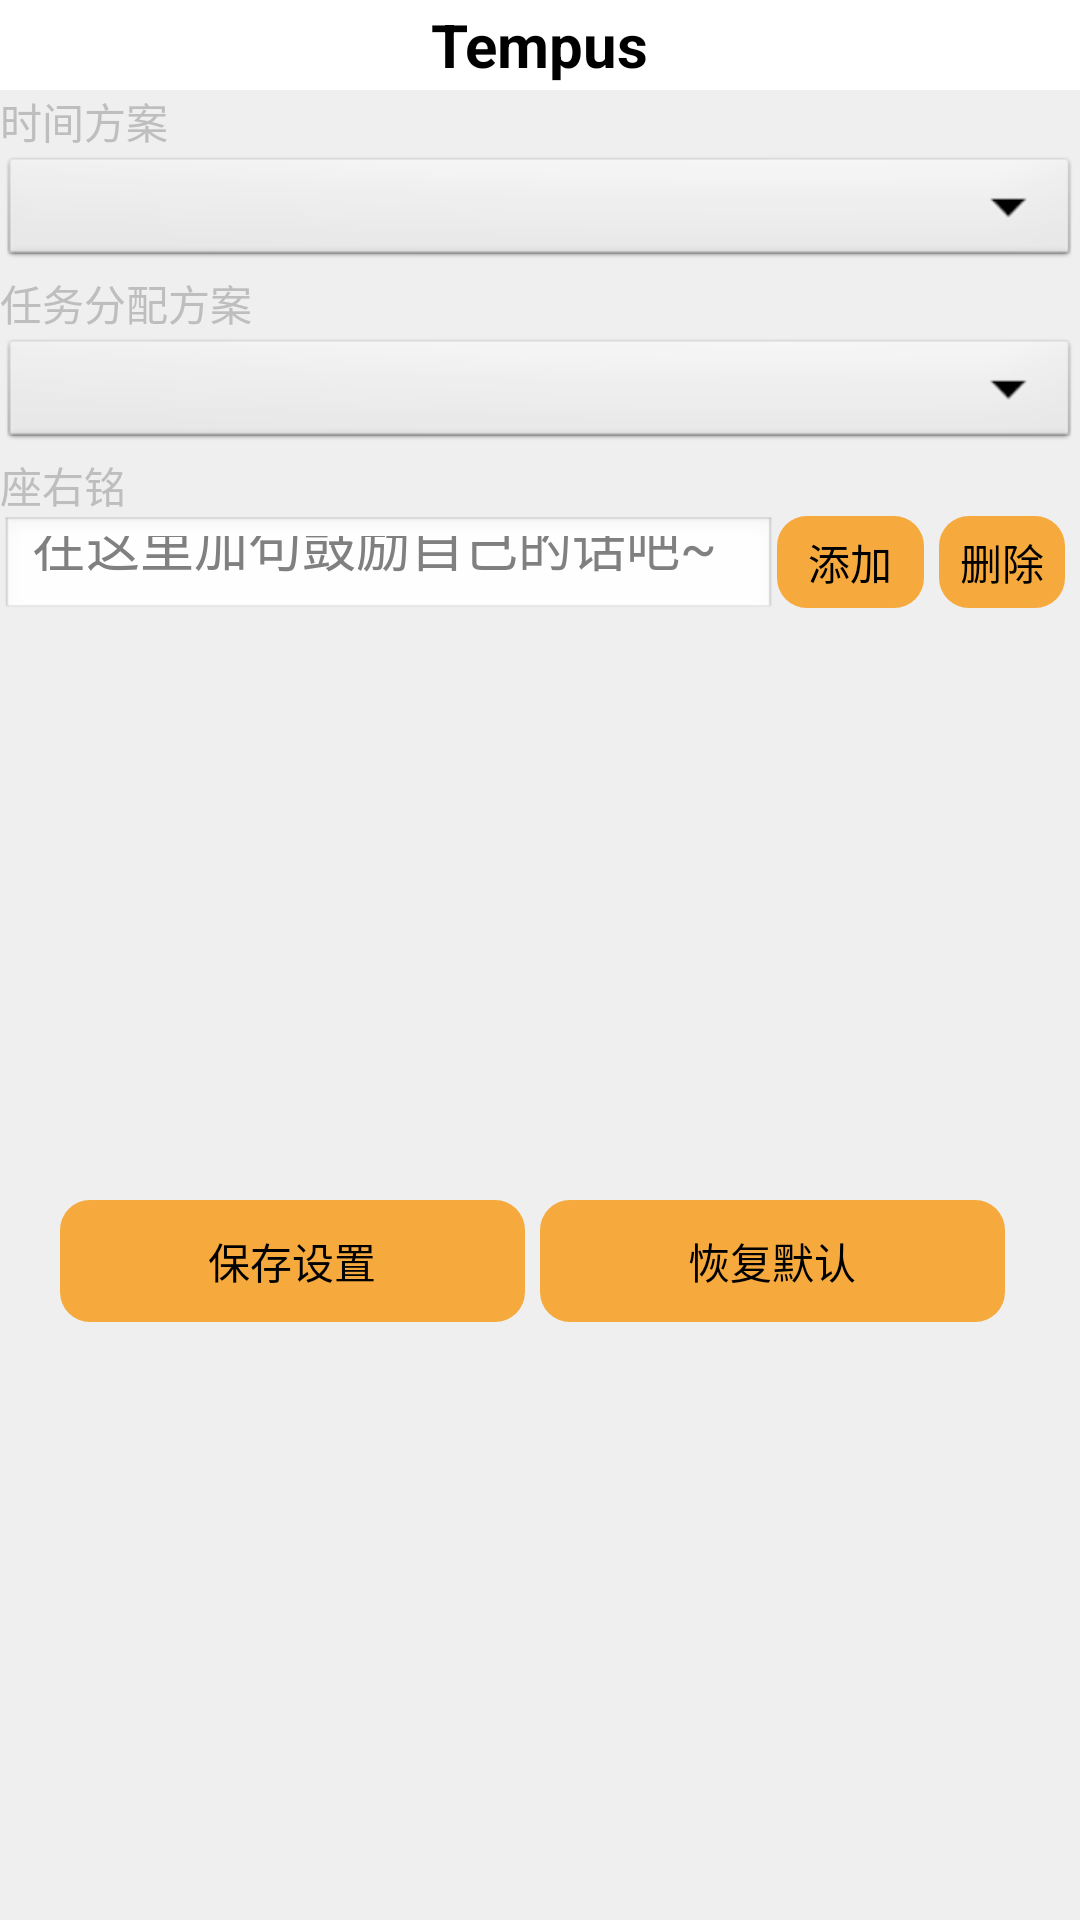

Write the Android layout XML for this screen, with the resource values it uses.
<!-- AndroidManifest.xml: application theme android:Theme.NoTitleBar -->
<!-- res/layout/activity_setup.xml -->
<RelativeLayout xmlns:android="http://schemas.android.com/apk/res/android"
    xmlns:tools="http://schemas.android.com/tools"
    android:layout_width="match_parent"
    android:layout_height="match_parent"
    android:background="#efefef"
    tools:context=".MainActivity" >

    <LinearLayout
        android:layout_width="wrap_content"
        android:layout_height="wrap_content"
        android:orientation="vertical" >

        <TextView
            android:id="@+id/textView1"
            android:layout_width="wrap_content"
            android:layout_height="wrap_content"
            android:layout_marginTop="30dp"
            android:text="@string/timeSelect" />

        <Spinner
            android:id="@+id/spinnerTime"
            android:layout_width="match_parent"
            android:layout_height="40dp" />

        <TextView
            android:id="@+id/textView2"
            android:layout_width="wrap_content"
            android:layout_height="wrap_content"
            android:text="@string/gettask" />

        <Spinner
            android:id="@+id/spinnerTask"
            android:layout_width="match_parent"
            android:layout_height="40dp" />

        <TextView
            android:id="@+id/textView3"
            android:layout_width="wrap_content"
            android:layout_height="wrap_content"
            android:text="座右铭" />

        <LinearLayout
            android:id="@+id/linearLayoutUpper"
            android:layout_width="match_parent"
            android:layout_height="wrap_content" >

            <EditText
                android:id="@+id/editTextMotto"
                android:layout_width="0dp"
                android:layout_height="34dp"
                android:layout_gravity="fill"
                android:layout_marginTop="14dp"
                android:layout_weight="12.38"
                android:ems="10"
                android:hint="在这里加句鼓励自己的话吧~"
                android:lines="1"
                android:maxLines="1"
                android:textSize="@dimen/emotion_item_view_height" />

            <Button
            android:background="@drawable/shape"
           	android:paddingBottom="5dp"  
          	android:layout_marginRight="5dp"
            android:paddingTop="5dp"
                android:id="@+id/buttonAddMotto"
                style="?android:attr/buttonStyleSmall"
                android:layout_width="wrap_content"
                android:layout_height="wrap_content"
                android:layout_gravity="fill"
                android:layout_weight="1"
                android:text="添加" />

            <Button
                            android:background="@drawable/shape"
           	android:paddingBottom="5dp"  
          	android:layout_marginRight="5dp"
            android:paddingTop="5dp"
                android:id="@+id/buttonSubMotto"
                style="?android:attr/buttonStyleSmall"
                android:layout_width="wrap_content"
                android:layout_height="wrap_content"
                android:layout_gravity="fill"
                android:layout_weight="0.66"
                android:text="删除" />
        </LinearLayout>

        <LinearLayout
            android:id="@+id/linearLayoutMed"
            android:layout_width="wrap_content"
            android:layout_height="wrap_content" >

            <ListView
                android:id="@+id/listMotto"
                android:layout_width="fill_parent"
                android:layout_height="160dp"
                android:layout_weight="1" >
            </ListView>
        </LinearLayout>

        <LinearLayout
            android:id="@+id/linearLayoutLower"
            android:layout_width="match_parent"
            android:layout_height="wrap_content"
            android:orientation="horizontal"
            android:padding="20dp" >

            <Button
                android:background="@drawable/shape"
           		android:paddingBottom="10dp"  
          		android:layout_marginRight="5dp"
            	android:paddingTop="10dp"
                android:id="@+id/buttonsave"
                android:layout_width="wrap_content"
                android:layout_height="wrap_content"
                android:layout_weight="1"
                android:text="@string/saveSet" />

            <Button
                android:background="@drawable/shape"
           	    android:paddingBottom="10dp"  
          	    android:layout_marginRight="5dp"
                android:paddingTop="10dp"
                android:id="@+id/buttonrecover"
                android:layout_width="wrap_content"
                android:layout_height="wrap_content"
                android:layout_weight="1"
                android:text="@string/recover" />
        </LinearLayout>
    </LinearLayout>

     <RelativeLayout
        android:layout_width="match_parent"
        android:layout_height="30dp" 
        android:background="#ffffff"
        >

        <TextView
            android:id="@+id/textView"
            android:layout_width="wrap_content"
            android:layout_height="wrap_content"
            android:layout_centerInParent="true"
            android:text="@string/app_name"
            android:textColor="#000000"
            android:textSize="20sp"
            android:textStyle="bold" />
        
    </RelativeLayout>

</RelativeLayout>
<!-- resources referenced by this layout -->
<resources>
  <!-- drawable shape (drawable) -->
  <?xml version="1.0" encoding="utf-8"?>
  <selector xmlns:android="http://schemas.android.com/apk/res/android">
  	
      <item android:state_pressed="true">
          <shape>
               
              <solid android:color="#e79429" />
              
              <corners android:radius="10dp" />
          </shape>
      </item>
      
      <item>
  		<shape>
  		   
          	<solid android:color="#f6aa3e" />
          	<corners android:radius="10dp" />
          </shape>
          
  	</item>
  </selector>
  <string name="app_name">Tempus</string>
  <string name="gettask">任务分配方案</string>
  <string name="recover">恢复默认</string>
  <string name="saveSet">保存设置</string>
  <string name="timeSelect">时间方案</string>
</resources>
